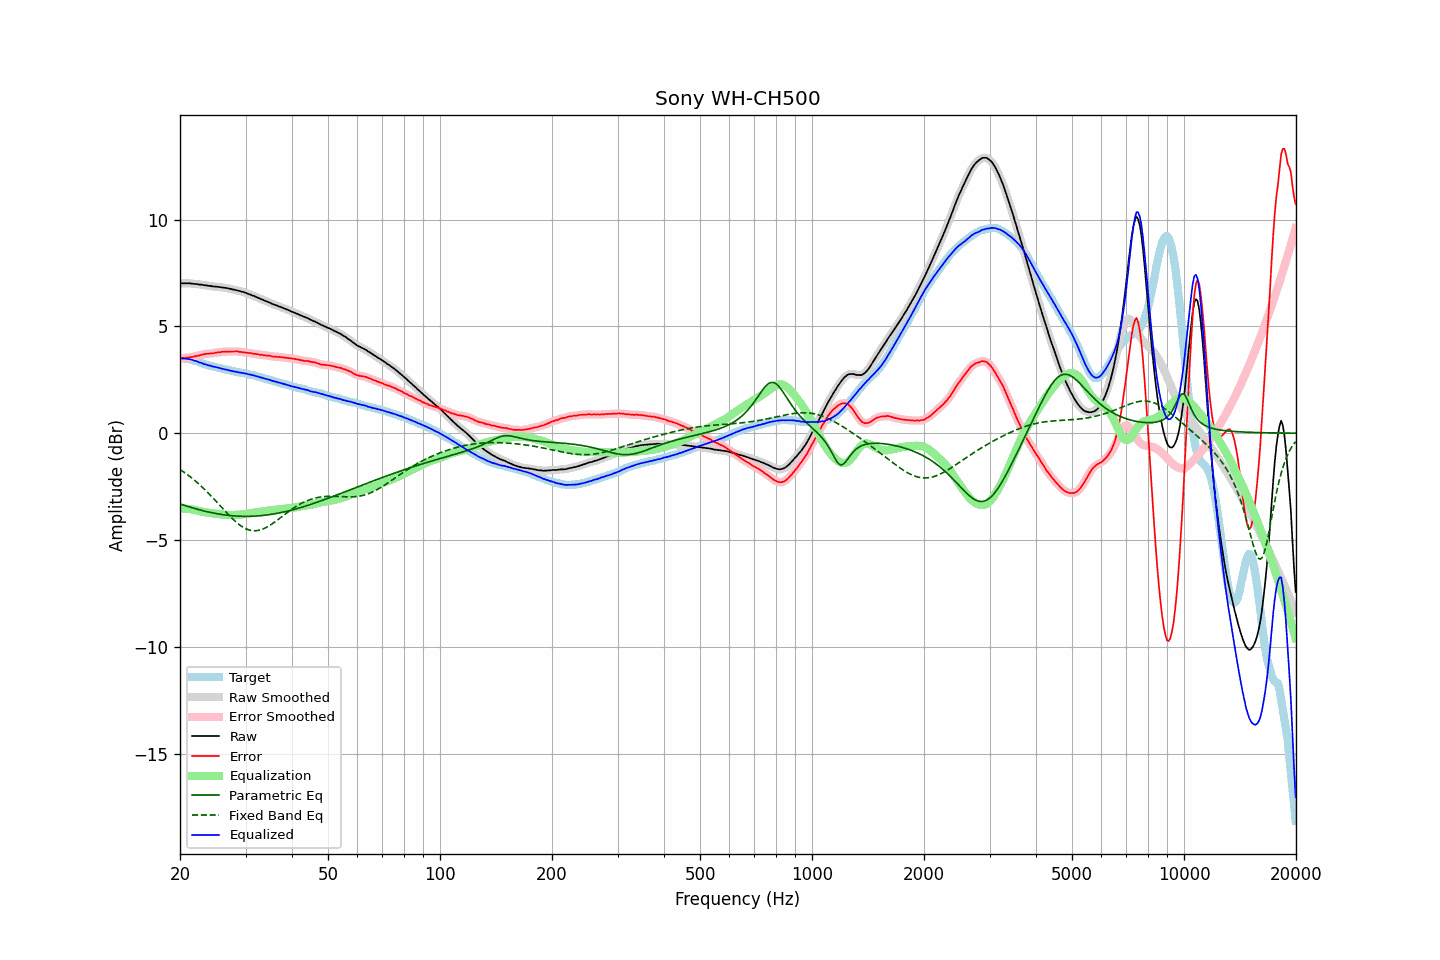

Values plotted in this chart, from the file beside it:
frequency, raw, error, smoothed, error_smoothed, equalization, parametric_eq, fixed_band_eq, equalized_raw, equalized_smoothed, target
20.00, 7.02, 3.51, 7.02, 3.51, -3.51, -3.31, -1.70, 3.50, 3.50, 3.51
20.20, 7.02, 3.52, 7.02, 3.52, -3.52, -3.34, -1.75, 3.50, 3.50, 3.50
20.40, 7.02, 3.52, 7.02, 3.52, -3.52, -3.36, -1.80, 3.50, 3.50, 3.50
20.61, 7.02, 3.53, 7.02, 3.53, -3.53, -3.39, -1.85, 3.49, 3.49, 3.49
20.81, 7.02, 3.53, 7.02, 3.53, -3.53, -3.41, -1.91, 3.48, 3.49, 3.49
21.02, 7.02, 3.53, 7.02, 3.54, -3.54, -3.43, -1.96, 3.48, 3.48, 3.49
21.23, 7.02, 3.55, 7.02, 3.55, -3.55, -3.46, -2.02, 3.47, 3.46, 3.47
21.44, 7.01, 3.56, 7.01, 3.56, -3.56, -3.48, -2.08, 3.44, 3.44, 3.44
21.66, 7.00, 3.57, 7.00, 3.58, -3.58, -3.50, -2.14, 3.42, 3.42, 3.43
21.87, 6.99, 3.59, 6.99, 3.59, -3.59, -3.52, -2.20, 3.40, 3.40, 3.39
22.09, 6.99, 3.61, 6.98, 3.61, -3.61, -3.54, -2.26, 3.38, 3.37, 3.37
22.31, 6.98, 3.62, 6.97, 3.62, -3.63, -3.56, -2.33, 3.35, 3.35, 3.35
22.54, 6.96, 3.63, 6.97, 3.64, -3.65, -3.58, -2.40, 3.31, 3.32, 3.32
22.76, 6.96, 3.67, 6.95, 3.66, -3.66, -3.60, -2.47, 3.30, 3.29, 3.29
22.99, 6.95, 3.69, 6.94, 3.68, -3.68, -3.62, -2.54, 3.27, 3.27, 3.26
23.22, 6.93, 3.70, 6.94, 3.70, -3.69, -3.64, -2.61, 3.24, 3.24, 3.23
23.45, 6.93, 3.72, 6.92, 3.71, -3.71, -3.66, -2.68, 3.22, 3.22, 3.21
23.69, 6.91, 3.72, 6.91, 3.72, -3.72, -3.68, -2.76, 3.19, 3.19, 3.19
23.92, 6.90, 3.73, 6.90, 3.73, -3.73, -3.69, -2.83, 3.17, 3.17, 3.17
24.16, 6.90, 3.74, 6.89, 3.73, -3.74, -3.71, -2.91, 3.16, 3.15, 3.16
24.40, 6.88, 3.74, 6.88, 3.74, -3.75, -3.73, -2.99, 3.13, 3.13, 3.14
24.65, 6.87, 3.75, 6.87, 3.75, -3.76, -3.74, -3.07, 3.11, 3.12, 3.12
24.89, 6.87, 3.77, 6.86, 3.77, -3.77, -3.76, -3.15, 3.10, 3.10, 3.10
25.14, 6.86, 3.78, 6.86, 3.78, -3.78, -3.77, -3.23, 3.08, 3.08, 3.08
25.39, 6.85, 3.79, 6.85, 3.79, -3.79, -3.78, -3.32, 3.06, 3.06, 3.06
25.65, 6.84, 3.79, 6.84, 3.80, -3.80, -3.79, -3.40, 3.04, 3.04, 3.05
25.91, 6.83, 3.81, 6.83, 3.81, -3.80, -3.81, -3.48, 3.02, 3.02, 3.02
26.16, 6.82, 3.81, 6.82, 3.81, -3.81, -3.82, -3.56, 3.01, 3.01, 3.01
26.43, 6.81, 3.82, 6.81, 3.82, -3.82, -3.83, -3.65, 2.99, 2.99, 2.99
26.69, 6.80, 3.82, 6.80, 3.82, -3.82, -3.84, -3.73, 2.98, 2.97, 2.98
26.96, 6.78, 3.82, 6.78, 3.82, -3.82, -3.85, -3.81, 2.95, 2.96, 2.96
27.23, 6.77, 3.82, 6.77, 3.82, -3.83, -3.85, -3.88, 2.94, 2.94, 2.94
27.50, 6.75, 3.82, 6.75, 3.82, -3.83, -3.86, -3.96, 2.92, 2.92, 2.92
27.77, 6.73, 3.83, 6.73, 3.83, -3.83, -3.87, -4.03, 2.90, 2.90, 2.90
28.05, 6.72, 3.83, 6.71, 3.83, -3.83, -3.87, -4.10, 2.89, 2.89, 2.89
28.33, 6.70, 3.84, 6.70, 3.83, -3.82, -3.88, -4.17, 2.87, 2.87, 2.86
28.62, 6.68, 3.83, 6.68, 3.83, -3.82, -3.88, -4.23, 2.86, 2.86, 2.85
28.90, 6.66, 3.81, 6.66, 3.82, -3.81, -3.89, -4.29, 2.84, 2.84, 2.85
29.19, 6.64, 3.81, 6.64, 3.80, -3.81, -3.89, -4.34, 2.83, 2.83, 2.83
29.48, 6.62, 3.79, 6.62, 3.80, -3.80, -3.89, -4.39, 2.82, 2.82, 2.83
29.78, 6.60, 3.79, 6.60, 3.79, -3.79, -3.89, -4.44, 2.81, 2.81, 2.81
30.08, 6.57, 3.77, 6.57, 3.77, -3.78, -3.89, -4.47, 2.79, 2.79, 2.80
30.38, 6.54, 3.76, 6.54, 3.77, -3.77, -3.89, -4.51, 2.77, 2.78, 2.78
30.68, 6.51, 3.75, 6.51, 3.76, -3.75, -3.89, -4.53, 2.75, 2.76, 2.75
30.99, 6.49, 3.76, 6.48, 3.75, -3.74, -3.89, -4.55, 2.74, 2.74, 2.73
31.30, 6.45, 3.73, 6.45, 3.73, -3.73, -3.89, -4.56, 2.72, 2.72, 2.72
31.61, 6.43, 3.72, 6.42, 3.72, -3.72, -3.88, -4.57, 2.71, 2.70, 2.71
31.93, 6.39, 3.71, 6.39, 3.71, -3.71, -3.88, -4.57, 2.68, 2.68, 2.68
32.24, 6.36, 3.70, 6.36, 3.70, -3.70, -3.88, -4.56, 2.66, 2.66, 2.66
32.57, 6.33, 3.69, 6.33, 3.69, -3.69, -3.87, -4.55, 2.64, 2.64, 2.64
32.89, 6.29, 3.66, 6.29, 3.68, -3.68, -3.86, -4.53, 2.61, 2.62, 2.62
33.22, 6.27, 3.68, 6.26, 3.66, -3.67, -3.86, -4.50, 2.60, 2.60, 2.59
33.55, 6.23, 3.65, 6.23, 3.65, -3.66, -3.85, -4.47, 2.57, 2.57, 2.58
33.89, 6.20, 3.65, 6.20, 3.65, -3.64, -3.84, -4.44, 2.55, 2.55, 2.55
34.23, 6.17, 3.63, 6.17, 3.64, -3.63, -3.83, -4.40, 2.53, 2.53, 2.54
34.57, 6.14, 3.63, 6.14, 3.63, -3.62, -3.82, -4.36, 2.51, 2.51, 2.51
34.92, 6.11, 3.62, 6.11, 3.61, -3.61, -3.81, -4.31, 2.49, 2.49, 2.48
35.27, 6.07, 3.60, 6.07, 3.60, -3.61, -3.80, -4.26, 2.46, 2.47, 2.47
35.62, 6.04, 3.59, 6.04, 3.59, -3.60, -3.79, -4.21, 2.44, 2.44, 2.45
35.97, 6.01, 3.59, 6.01, 3.58, -3.59, -3.77, -4.16, 2.42, 2.42, 2.42
... 635 more rows
